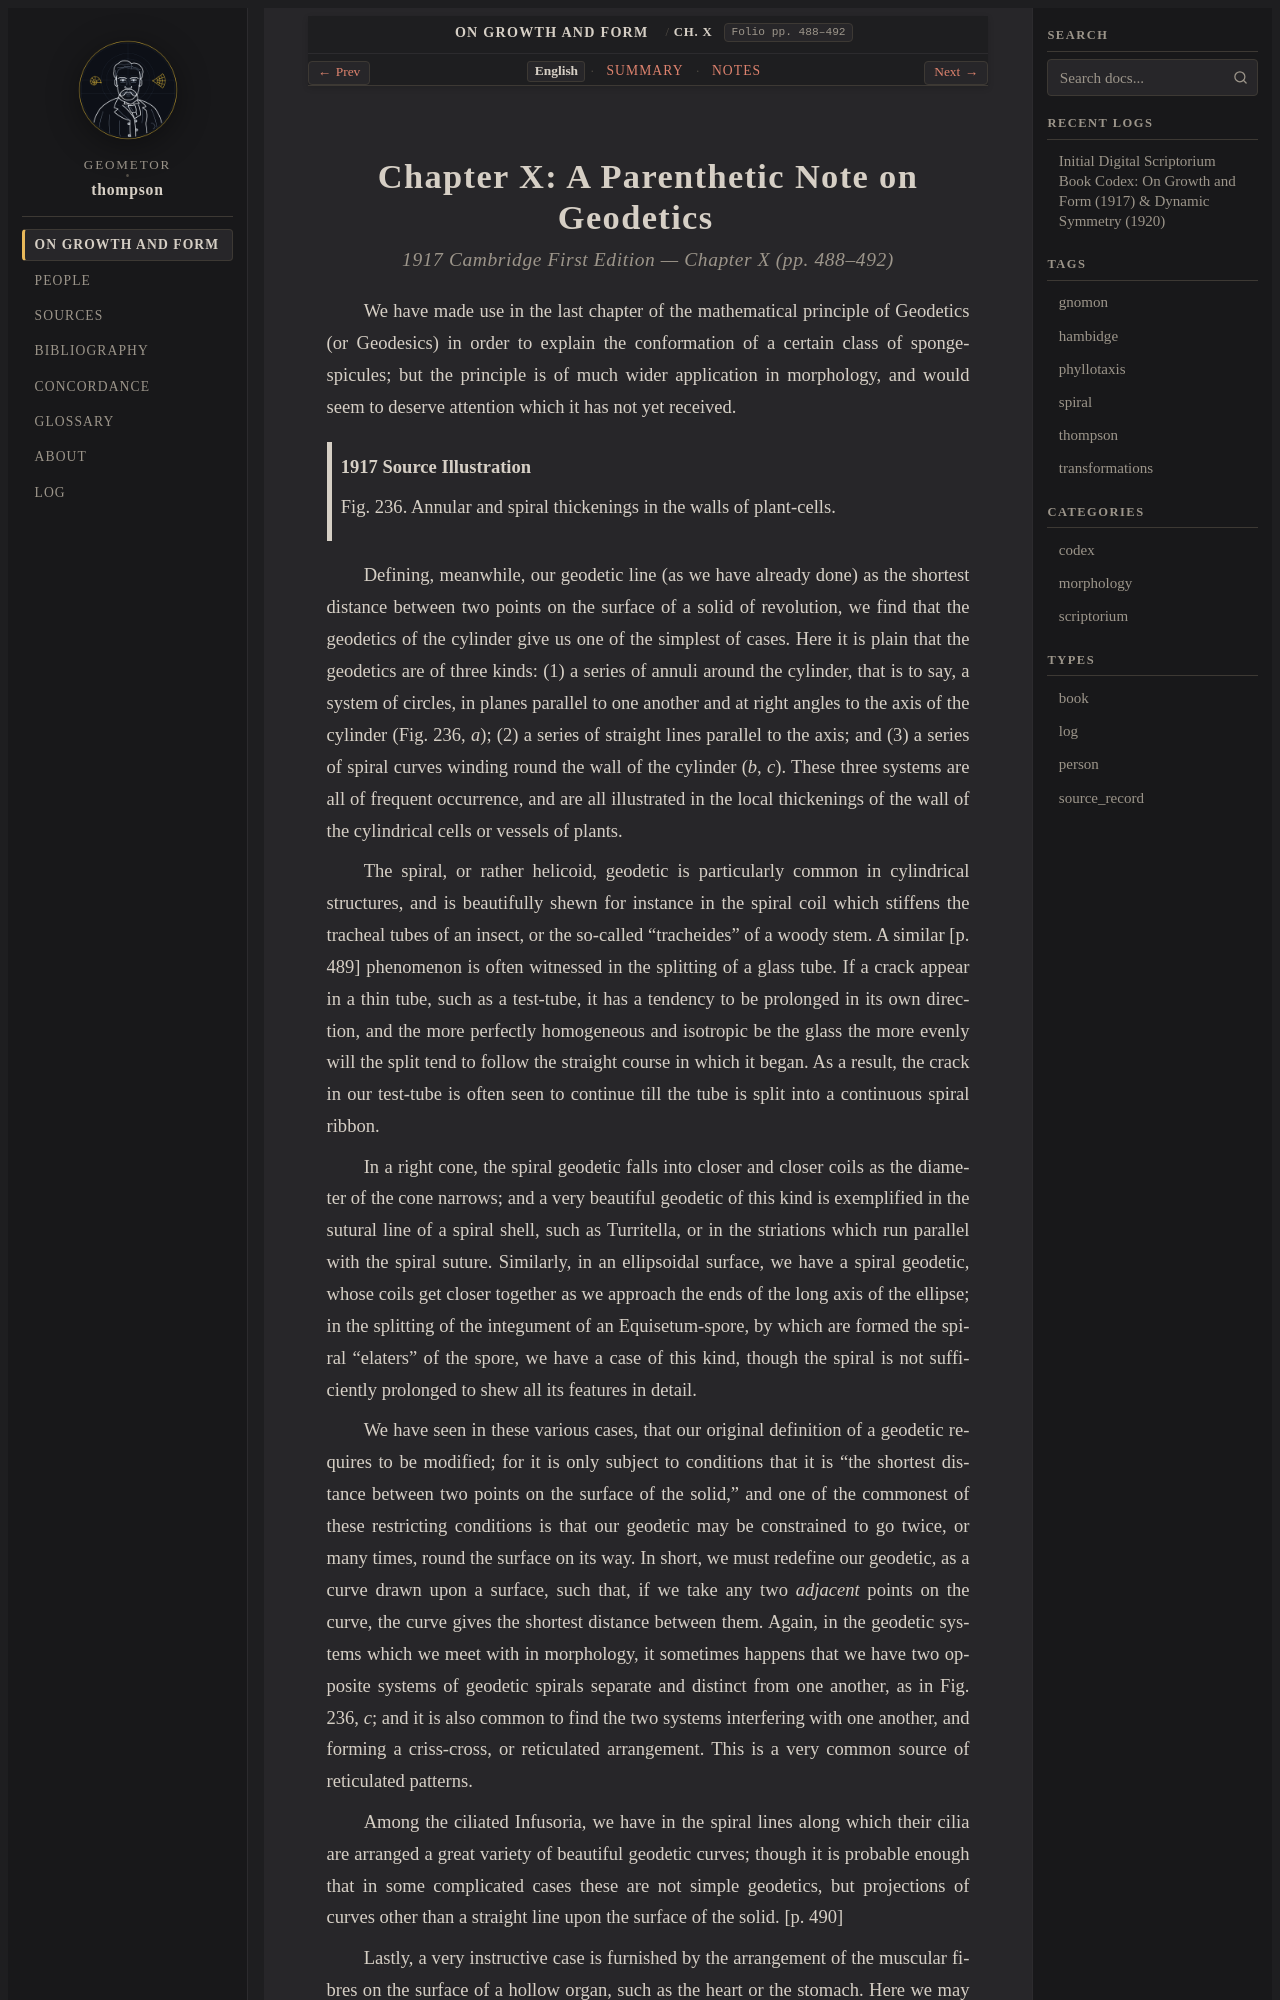

repository: geometor/thompson · page: growth_and_form/ch_10/index.html · generator: sphinx

:layout: book
:canonical_id: Ch. X
:breadcrumb_title: Ch. X
:order: 10
:folio: pp. 488–492
:tracks: English: index | Summary: summary | Notes: notes

.. _growth-and-form-ch_10:
.. _growth-and-form-ch_10-en:
.. _growth-and-form-ch-10:
